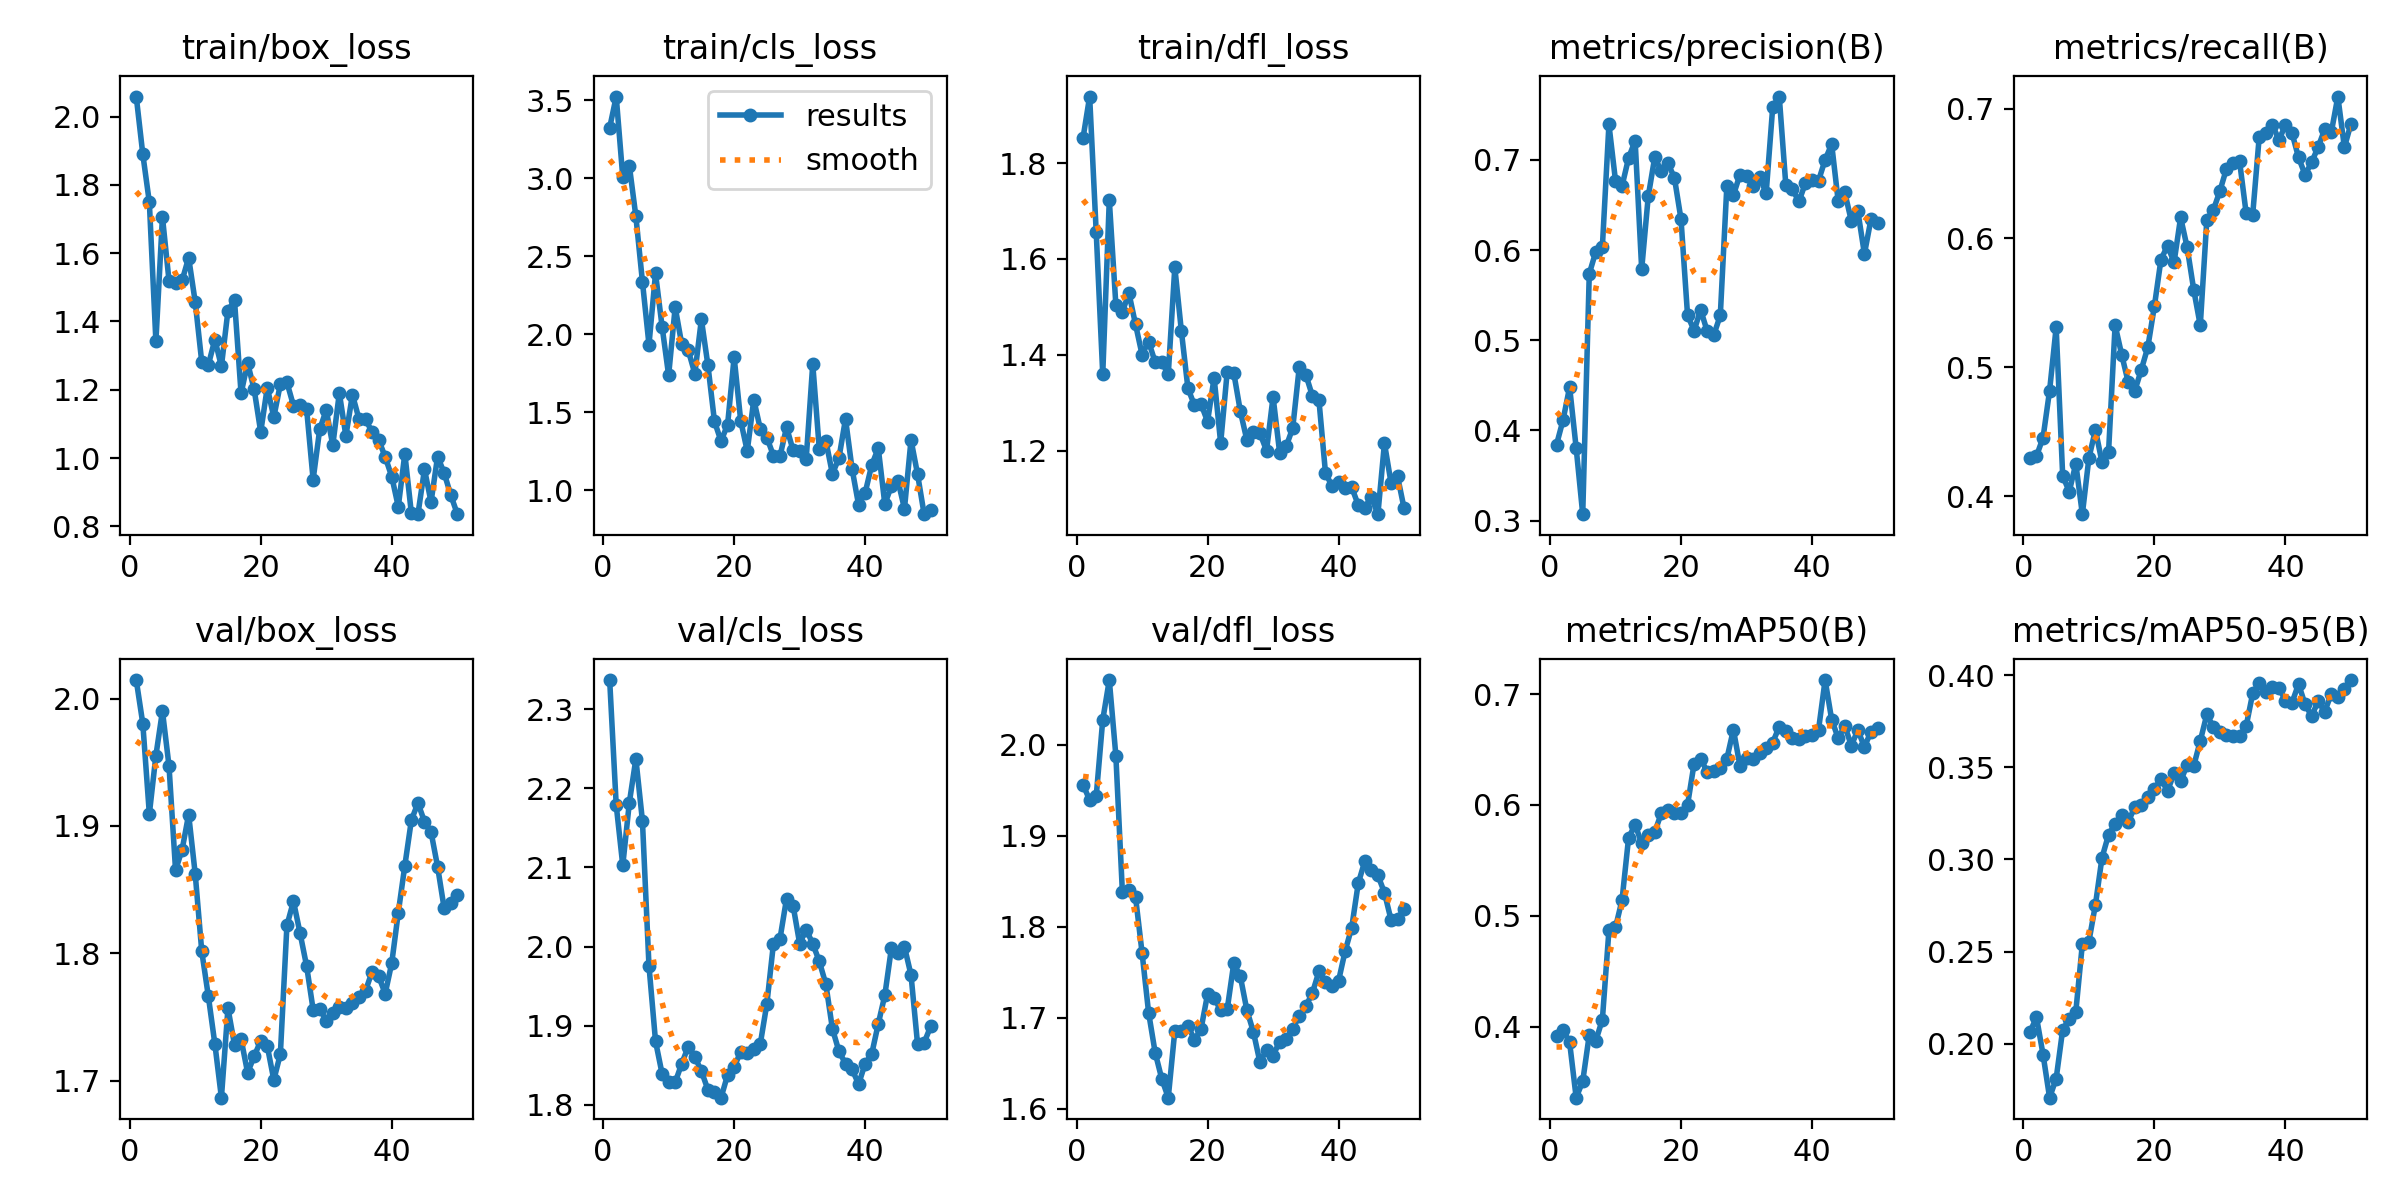

Data behind this chart, as committed beside it:
epoch, time, train/box_loss, train/cls_loss, train/dfl_loss, metrics/precision(B), metrics/recall(B), metrics/mAP50(B), metrics/mAP50-95(B), val/box_loss, val/cls_loss, val/dfl_loss, lr/pg0, lr/pg1, lr/pg2
1, 3.229, 2.059, 3.324, 1.853, 0.3842, 0.4294, 0.392, 0.2063, 2.015, 2.337, 1.956, 2.224e-05, 2.224e-05, 2.224e-05
2, 4.449, 1.89, 3.524, 1.939, 0.4117, 0.4313, 0.3972, 0.2143, 1.98, 2.179, 1.939, 4.90492e-05, 4.90492e-05, 4.90492e-05
3, 5.606, 1.749, 3.007, 1.656, 0.4481, 0.4455, 0.386, 0.1941, 1.909, 2.103, 1.943, 7.47575e-05, 7.47575e-05, 7.47575e-05
4, 6.715, 1.342, 3.081, 1.36, 0.3805, 0.4819, 0.3362, 0.1706, 1.955, 2.182, 2.027, 9.9365e-05, 9.9365e-05, 9.9365e-05
5, 7.846, 1.706, 2.756, 1.723, 0.3071, 0.5309, 0.351, 0.1809, 1.99, 2.237, 2.071, 0.0001229, 0.0001229, 0.0001229
6, 9.109, 1.52, 2.338, 1.505, 0.5738, 0.4159, 0.3928, 0.2076, 1.947, 2.159, 1.988, 0.0001453, 0.0001453, 0.0001453
7, 10.24, 1.514, 1.934, 1.49, 0.5983, 0.4037, 0.3876, 0.2133, 1.865, 1.976, 1.838, 0.0001666, 0.0001666, 0.0001666
8, 11.36, 1.52, 2.391, 1.528, 0.6037, 0.4253, 0.4066, 0.2172, 1.881, 1.88, 1.84, 0.0001868, 0.0001868, 0.0001868
9, 12.52, 1.587, 2.05, 1.464, 0.7393, 0.3863, 0.487, 0.2541, 1.909, 1.839, 1.833, 0.0002059, 0.0002059, 0.0002059
10, 13.69, 1.457, 1.737, 1.401, 0.6771, 0.4298, 0.4896, 0.2554, 1.862, 1.828, 1.772, 0.0002239, 0.0002239, 0.0002239
11, 14.86, 1.281, 2.174, 1.428, 0.671, 0.4516, 0.5143, 0.2755, 1.802, 1.828, 1.706, 0.0002408, 0.0002408, 0.0002408
12, 15.97, 1.272, 1.937, 1.385, 0.7022, 0.4263, 0.5704, 0.301, 1.767, 1.852, 1.662, 0.0002566, 0.0002566, 0.0002566
13, 17.1, 1.347, 1.897, 1.386, 0.7214, 0.4345, 0.5824, 0.3135, 1.729, 1.874, 1.633, 0.0002713, 0.0002713, 0.0002713
14, 18.25, 1.269, 1.748, 1.359, 0.5788, 0.5326, 0.5653, 0.3194, 1.687, 1.861, 1.612, 0.0002849, 0.0002849, 0.0002849
15, 19.34, 1.432, 2.096, 1.583, 0.6594, 0.5098, 0.5732, 0.3243, 1.757, 1.843, 1.686, 0.0002974, 0.0002974, 0.0002974
16, 20.46, 1.461, 1.801, 1.45, 0.7034, 0.4884, 0.5758, 0.3201, 1.728, 1.819, 1.686, 0.0003088, 0.0003088, 0.0003088
17, 21.58, 1.189, 1.442, 1.331, 0.6872, 0.4816, 0.5927, 0.3288, 1.733, 1.816, 1.691, 0.0003191, 0.0003191, 0.0003191
18, 22.84, 1.278, 1.315, 1.295, 0.6967, 0.4981, 0.5958, 0.3293, 1.706, 1.809, 1.676, 0.0003283, 0.0003283, 0.0003283
19, 24.01, 1.201, 1.421, 1.297, 0.68, 0.5157, 0.5929, 0.3341, 1.719, 1.838, 1.688, 0.0003364, 0.0003364, 0.0003364
20, 25.17, 1.076, 1.853, 1.261, 0.6344, 0.5474, 0.5929, 0.3384, 1.731, 1.848, 1.726, 0.0003434, 0.0003434, 0.0003434
21, 26.31, 1.206, 1.446, 1.352, 0.528, 0.5834, 0.6, 0.3437, 1.727, 1.866, 1.722, 0.0003358, 0.0003358, 0.0003358
22, 27.43, 1.12, 1.252, 1.216, 0.5107, 0.594, 0.6372, 0.3373, 1.701, 1.865, 1.708, 0.0003248, 0.0003248, 0.0003248
23, 28.58, 1.217, 1.581, 1.365, 0.5337, 0.5812, 0.6419, 0.3467, 1.721, 1.87, 1.709, 0.0003138, 0.0003138, 0.0003138
24, 29.72, 1.222, 1.392, 1.362, 0.5101, 0.616, 0.6297, 0.3424, 1.822, 1.877, 1.76, 0.0003028, 0.0003028, 0.0003028
25, 30.83, 1.154, 1.338, 1.283, 0.5059, 0.5927, 0.6309, 0.3515, 1.841, 1.928, 1.746, 0.0002918, 0.0002918, 0.0002918
26, 31.93, 1.157, 1.222, 1.222, 0.5275, 0.56, 0.6338, 0.3508, 1.816, 2.004, 1.708, 0.0002808, 0.0002808, 0.0002808
27, 33.05, 1.145, 1.219, 1.239, 0.6711, 0.5324, 0.6416, 0.3644, 1.79, 2.01, 1.684, 0.0002698, 0.0002698, 0.0002698
28, 34.22, 0.9368, 1.405, 1.236, 0.661, 0.6141, 0.668, 0.3788, 1.756, 2.061, 1.651, 0.0002588, 0.0002588, 0.0002588
29, 35.31, 1.084, 1.257, 1.2, 0.6836, 0.6217, 0.6353, 0.372, 1.757, 2.052, 1.665, 0.0002478, 0.0002478, 0.0002478
30, 36.4, 1.141, 1.254, 1.312, 0.6817, 0.6365, 0.6426, 0.369, 1.747, 2.004, 1.659, 0.0002367, 0.0002367, 0.0002367
31, 37.49, 1.037, 1.202, 1.196, 0.6705, 0.6536, 0.6415, 0.3679, 1.753, 2.021, 1.674, 0.0002257, 0.0002257, 0.0002257
32, 38.62, 1.191, 1.809, 1.209, 0.6809, 0.6584, 0.6471, 0.367, 1.758, 2.004, 1.677, 0.0002147, 0.0002147, 0.0002147
33, 39.71, 1.065, 1.263, 1.247, 0.6631, 0.6593, 0.6515, 0.3673, 1.757, 1.981, 1.688, 0.0002037, 0.0002037, 0.0002037
34, 40.84, 1.186, 1.318, 1.375, 0.7584, 0.6194, 0.6563, 0.3723, 1.761, 1.952, 1.702, 0.0001927, 0.0001927, 0.0001927
35, 41.95, 1.114, 1.105, 1.359, 0.7703, 0.6179, 0.6706, 0.3902, 1.766, 1.896, 1.713, 0.0001817, 0.0001817, 0.0001817
36, 43.11, 1.114, 1.207, 1.314, 0.6722, 0.6785, 0.6663, 0.3958, 1.771, 1.868, 1.727, 0.0001707, 0.0001707, 0.0001707
37, 44.24, 1.075, 1.458, 1.306, 0.6676, 0.6815, 0.6608, 0.3911, 1.786, 1.852, 1.751, 0.0001597, 0.0001597, 0.0001597
38, 45.34, 1.053, 1.138, 1.154, 0.6539, 0.6878, 0.6591, 0.3938, 1.782, 1.845, 1.74, 0.0001487, 0.0001487, 0.0001487
39, 46.44, 1.003, 0.9062, 1.126, 0.6744, 0.6761, 0.6619, 0.3933, 1.768, 1.826, 1.735, 0.0001377, 0.0001377, 0.0001377
40, 47.53, 0.9457, 0.9844, 1.134, 0.6782, 0.6872, 0.6628, 0.3863, 1.792, 1.852, 1.741, 0.0001267, 0.0001267, 0.0001267
41, 71.11, 0.8573, 1.162, 1.121, 0.6771, 0.6813, 0.668, 0.3852, 1.832, 1.864, 1.773, 0.0001156, 0.0001156, 0.0001156
42, 72.29, 1.013, 1.27, 1.124, 0.7001, 0.6625, 0.7126, 0.3953, 1.869, 1.902, 1.799, 0.0001046, 0.0001046, 0.0001046
43, 73.36, 0.8375, 0.912, 1.087, 0.7176, 0.6489, 0.677, 0.3843, 1.905, 1.938, 1.848, 9.36304e-05, 9.36304e-05, 9.36304e-05
44, 74.45, 0.8355, 1.027, 1.081, 0.6541, 0.6588, 0.6601, 0.3779, 1.918, 1.998, 1.872, 8.26216e-05, 8.26216e-05, 8.26216e-05
45, 75.51, 0.967, 1.062, 1.104, 0.664, 0.6704, 0.6713, 0.386, 1.903, 1.992, 1.863, 7.16128e-05, 7.16128e-05, 7.16128e-05
46, 76.57, 0.8713, 0.8822, 1.068, 0.6324, 0.6843, 0.6536, 0.3803, 1.895, 2, 1.857, 6.0604e-05, 6.0604e-05, 6.0604e-05
47, 77.64, 1.004, 1.323, 1.216, 0.643, 0.6818, 0.6674, 0.39, 1.868, 1.964, 1.837, 4.95952e-05, 4.95952e-05, 4.95952e-05
48, 78.73, 0.9562, 1.103, 1.134, 0.5958, 0.7095, 0.6523, 0.3885, 1.835, 1.877, 1.808, 3.85864e-05, 3.85864e-05, 3.85864e-05
49, 79.81, 0.8921, 0.8471, 1.147, 0.6342, 0.6702, 0.6661, 0.3928, 1.839, 1.879, 1.808, 2.75776e-05, 2.75776e-05, 2.75776e-05
50, 80.92, 0.8366, 0.877, 1.08, 0.6304, 0.6885, 0.6697, 0.3975, 1.846, 1.899, 1.82, 1.65688e-05, 1.65688e-05, 1.65688e-05
